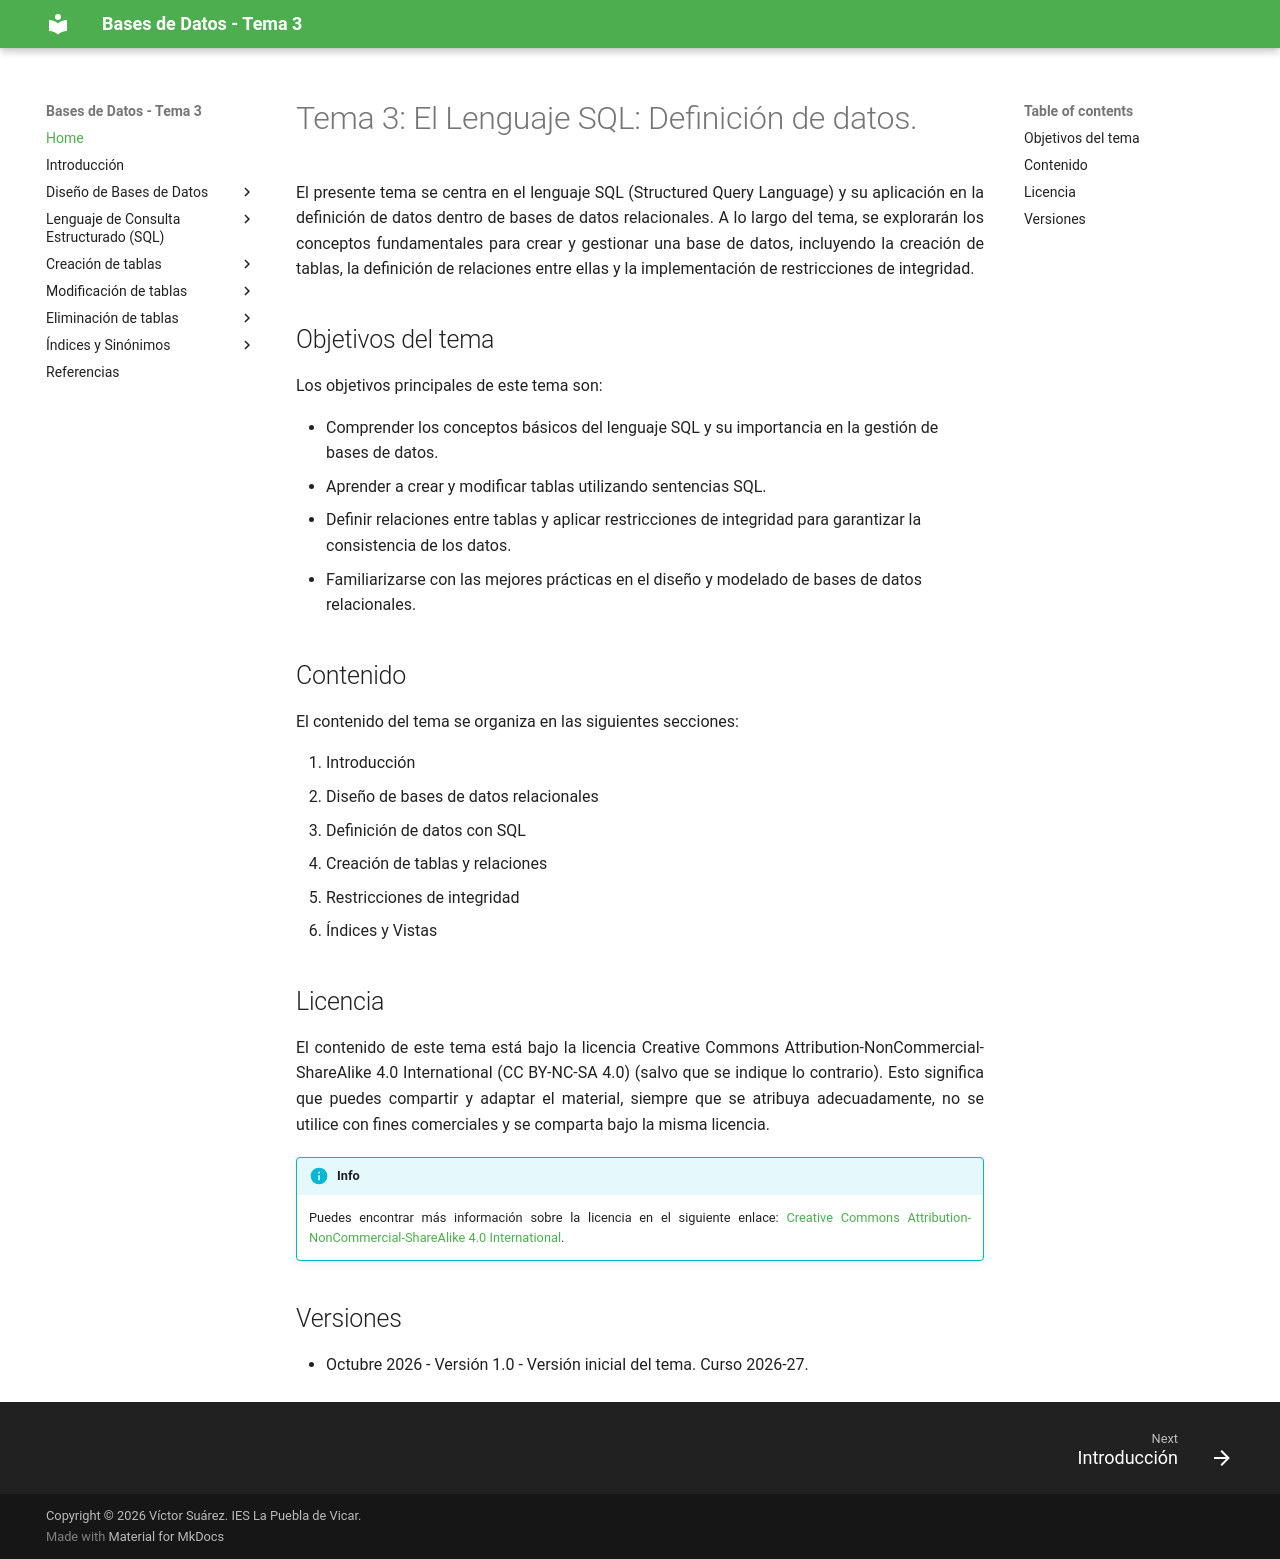

repository: BDPuebla/tema3 · page: index.html · generator: mkdocs

# Tema 3: El Lenguaje SQL: Definición de datos.

El presente tema se centra en el lenguaje SQL (Structured Query Language) y su aplicación en la definición de datos dentro de bases de datos relacionales. A lo largo del tema, se explorarán los conceptos fundamentales para crear y gestionar una base de datos, incluyendo la creación de tablas, la definición de relaciones entre ellas y la implementación de restricciones de integridad.

## Objetivos del tema

Los objetivos principales de este tema son:

* Comprender los conceptos básicos del lenguaje SQL y su importancia en la gestión de bases de datos.
* Aprender a crear y modificar tablas utilizando sentencias SQL.
* Definir relaciones entre tablas y aplicar restricciones de integridad para garantizar la consistencia de los datos.
* Familiarizarse con las mejores prácticas en el diseño y modelado de bases de datos relacionales.

## Contenido

El contenido del tema se organiza en las siguientes secciones:

1. Introducción
2. Diseño de bases de datos relacionales
3. Definición de datos con SQL
4. Creación de tablas y relaciones
5. Restricciones de integridad
6. Índices y Vistas

## Licencia

El contenido de este tema está bajo la licencia Creative Commons Attribution-NonCommercial-ShareAlike 4.0 International (CC BY-NC-SA 4.0) (salvo que se indique lo contrario). Esto significa que puedes compartir y adaptar el material, siempre que se atribuya adecuadamente, no se utilice con fines comerciales y se comparta bajo la misma licencia.

!!! info
    Puedes encontrar más información sobre la licencia en el siguiente enlace: [Creative Commons Attribution-NonCommercial-ShareAlike 4.0 International](https://creativecommons.org/licenses/by-nc-sa/4.0/).

## Versiones

* Octubre 2026 - Versión 1.0 -  Versión inicial del tema. Curso 2026-27.
